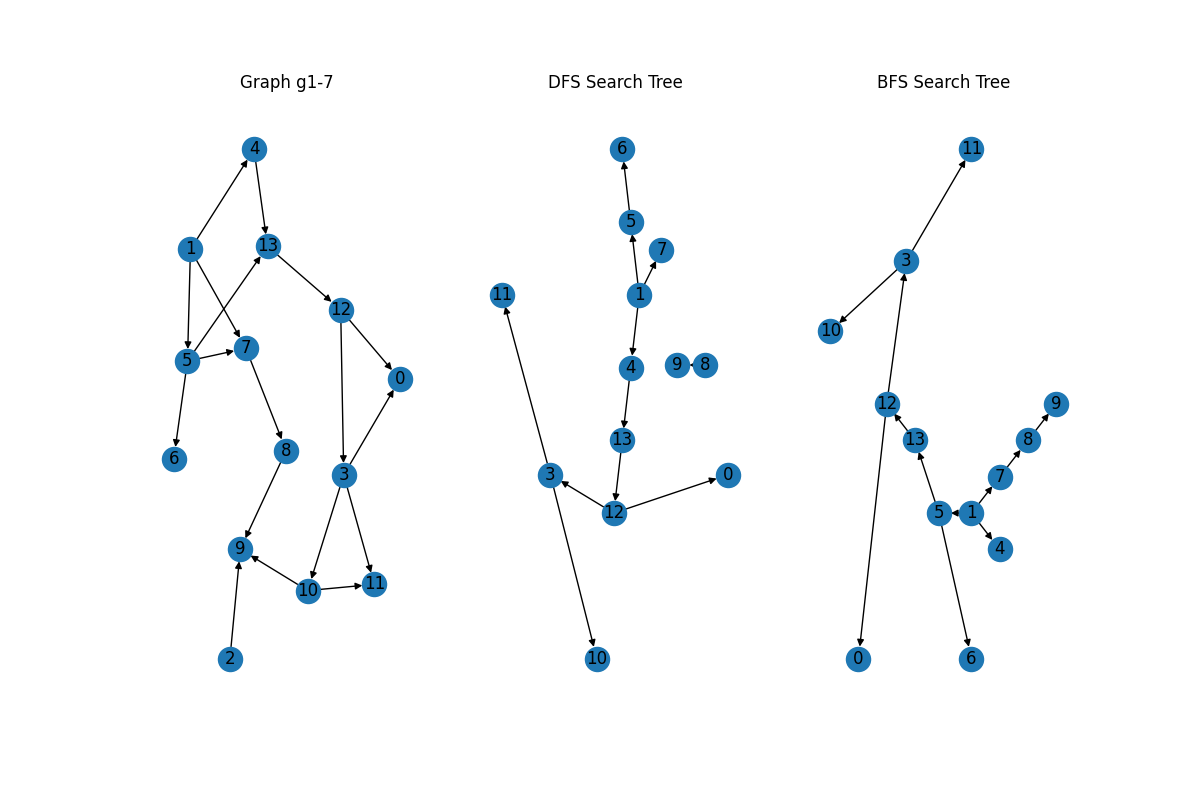

Values plotted in this chart, from the file beside it:
source, target
1, 7
1, 5
1, 4
2, 9
3, 11
3, 10
3, 0
4, 13
5, 13
5, 7
5, 6
7, 8
8, 9
10, 11
10, 9
12, 3
12, 0
13, 12
source, target
1, 7
1, 5
1, 4
3, 11
3, 10
4, 13
5, 6
8, 9
12, 3
12, 0
13, 12
source, target
1, 7
1, 5
1, 4
3, 11
3, 10
5, 13
5, 6
7, 8
8, 9
12, 3
12, 0
13, 12
